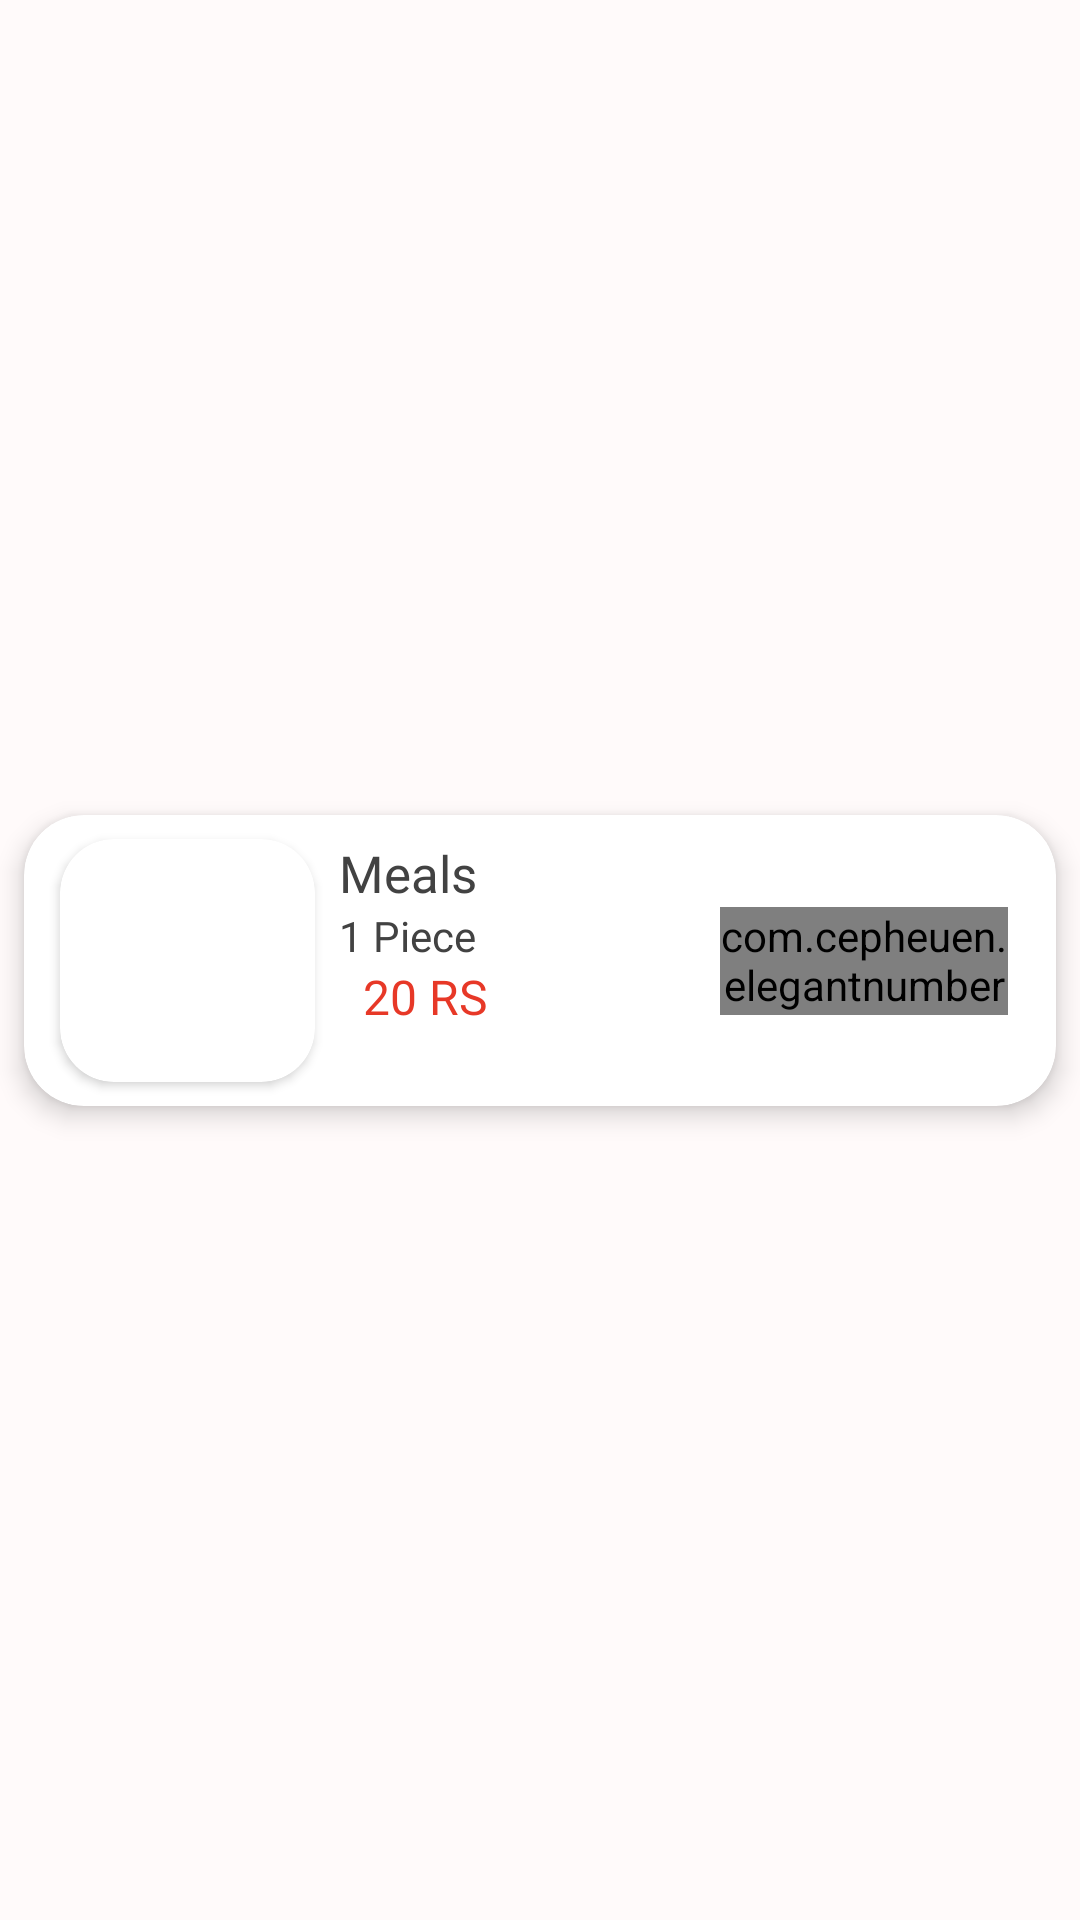

Produce the Android XML layout that renders to this screen, including the resource entries it uses.
<!-- AndroidManifest.xml: application theme AppThems -->
<!-- res/layout/restitemadapt.xml -->
<?xml version="1.0" encoding="utf-8"?>
<androidx.constraintlayout.widget.ConstraintLayout xmlns:android="http://schemas.android.com/apk/res/android"
    xmlns:app="http://schemas.android.com/apk/res-auto"
    xmlns:tools="http://schemas.android.com/tools"
    android:id="@+id/kadaiclick"
    android:layout_width="match_parent"
    android:layout_height="wrap_content"
    android:background="@color/white">

    <androidx.cardview.widget.CardView
        android:layout_width="match_parent"
        android:layout_height="wrap_content"
        android:layout_marginStart="8dp"
        android:layout_marginTop="8dp"
        android:layout_marginEnd="8dp"
        android:layout_marginBottom="8dp"
        app:cardElevation="5dp"
        app:cardCornerRadius="20dp"
        app:layout_constraintBottom_toBottomOf="parent"
        app:layout_constraintEnd_toEndOf="parent"
        app:layout_constraintStart_toStartOf="parent"
        app:layout_constraintTop_toTopOf="parent">

        <androidx.constraintlayout.widget.ConstraintLayout
            android:layout_width="match_parent"
            android:layout_height="wrap_content"
            android:layout_marginEnd="8dp"
            app:layout_constraintBottom_toBottomOf="parent"
            app:layout_constraintEnd_toEndOf="parent"
            app:layout_constraintStart_toStartOf="parent"
            app:layout_constraintTop_toTopOf="parent">

            <androidx.cardview.widget.CardView
                android:id="@+id/cardView5"
                android:layout_width="wrap_content"
                android:layout_height="0dp"
                android:layout_marginStart="12dp"
                android:layout_marginTop="8dp"
                android:layout_marginBottom="8dp"
                app:cardCornerRadius="18dp"
                app:layout_constraintBottom_toBottomOf="parent"
                app:layout_constraintStart_toStartOf="parent"
                app:layout_constraintTop_toTopOf="parent">

                <ImageView
                    android:id="@+id/itemeImg"
                    android:layout_width="85dp"
                    android:layout_height="match_parent"
                    android:adjustViewBounds="true"
                    android:background="@drawable/outline"
                    android:scaleType="centerCrop"
                    android:src="@drawable/index" />

                <View
                    android:id="@+id/view11s"
                    android:layout_width="85dp"
                    android:layout_height="match_parent"
                    android:background="#CC606060"
                    android:visibility="gone" />
            </androidx.cardview.widget.CardView>

            <TextView
                android:id="@+id/itname"
                android:layout_width="0dp"
                android:layout_height="wrap_content"
                android:layout_marginStart="8dp"
                android:layout_marginTop="8dp"
                android:layout_marginEnd="8dp"
                android:fontFamily="@font/open_sans_semibold"
                android:text="Meals"
                android:textColor="@color/black"
                android:textSize="17sp"
                app:layout_constraintEnd_toEndOf="parent"
                app:layout_constraintStart_toEndOf="@+id/cardView5"
                app:layout_constraintTop_toTopOf="parent" />


            <com.cepheuen.elegantnumberbutton.view.ElegantNumberButton
                android:id="@+id/number_picker"
                android:layout_width="96dp"
                android:layout_height="36dp"
                android:layout_centerHorizontal="true"
                android:layout_marginEnd="8dp"
                android:focusable="false"
                android:visibility="visible"
                app:backGroundColor="@color/colorPrimaryDark"
                app:backgroundDrawable="@drawable/back"
                app:initialNumber="0"
                app:layout_constraintBottom_toBottomOf="parent"
                app:layout_constraintEnd_toEndOf="parent"
                app:layout_constraintTop_toTopOf="parent"
                app:textSize="5.5sp" />

            <Button
                android:id="@+id/butts"

                android:layout_width="96dp"
                android:layout_height="36dp"
                android:layout_centerHorizontal="true"
                android:layout_marginTop="18dp"
                android:layout_marginEnd="8dp"
                android:background="@drawable/back"
                android:text="Add"
                android:textAllCaps="false"
                android:textColor="@color/black"
                android:visibility="gone"
                app:layout_constraintBottom_toBottomOf="parent"
                app:layout_constraintEnd_toEndOf="parent"
                app:layout_constraintTop_toTopOf="parent" />

            <TextView
                android:id="@+id/prices"
                android:layout_width="0dp"
                android:layout_height="wrap_content"
                android:layout_marginStart="8dp"
                android:fontFamily="@font/open_sans"
                android:text="1 Piece"
                android:textColor="@color/black"
                android:textSize="14sp"
                app:layout_constraintEnd_toStartOf="@+id/number_picker"
                app:layout_constraintStart_toEndOf="@+id/cardView5"
                app:layout_constraintTop_toBottomOf="@+id/itname" />

            <TextView
                android:id="@+id/desc"
                android:layout_width="0dp"
                android:layout_height="wrap_content"
                android:layout_marginStart="8dp"
                android:fontFamily="@font/open_sans_semibold"
                android:text="20 RS"
                android:textColor="@color/apple"
                android:textSize="16sp"
                app:layout_constraintBottom_toTopOf="@+id/types"
                app:layout_constraintEnd_toStartOf="@+id/number_picker"
                app:layout_constraintStart_toEndOf="@+id/textView60"
                app:layout_constraintTop_toBottomOf="@+id/prices" />

            <TextView
                android:id="@+id/types"
                android:layout_width="0dp"
                android:layout_height="wrap_content"
                android:layout_marginStart="8dp"
                android:layout_marginBottom="8dp"
                android:fontFamily="@font/open_sans"
                android:text="In stack"
                android:textColor="@color/black"
                android:textSize="13sp"
                android:visibility="invisible"
                app:layout_constraintBottom_toBottomOf="parent"
                app:layout_constraintEnd_toEndOf="parent"
                app:layout_constraintStart_toEndOf="@+id/cardView5" />

            <TextView
                android:id="@+id/textView60"
                android:layout_width="0dp"
                android:layout_height="wrap_content"
                android:fontFamily="@font/open_sans"
                android:text="20 RS"
                android:textColor="#2C3F64"

                android:textSize="15sp"
                android:visibility="gone"
                app:layout_constraintStart_toStartOf="@+id/prices"
                app:layout_constraintTop_toTopOf="@+id/desc" />
        </androidx.constraintlayout.widget.ConstraintLayout>
    </androidx.cardview.widget.CardView>
</androidx.constraintlayout.widget.ConstraintLayout>
<!-- resources referenced by this layout -->
<resources>
  <color name="apple">#e73827</color>
  <color name="black">#424242</color>
  <color name="colorPrimaryDark">#27AE61</color>
  <color name="white">#FFFAFA</color>
  <!-- drawable back (drawable) -->
  <?xml version="1.0" encoding="UTF-8"?>
  <layer-list xmlns:android="http://schemas.android.com/apk/res/android">
      <item>
  
          <shape xmlns:android="http://schemas.android.com/apk/res/android">
              <gradient
                  android:endColor="#FFF"
                  android:startColor="#FFF"
                  android:angle="90"/>
              <corners android:radius="40dp"/>
              <padding android:left="0dp" android:top="0dp" android:right="0dp" android:bottom="0dp"/>
          </shape>
      </item>
      <item>
          <shape>
              <corners android:radius="40dp" />
              <solid android:color="@android:color/transparent" />
              <stroke
                  android:width="1dp"
                  android:color="@color/colorPrimaryDark" />
  
          </shape>
      </item>
  </layer-list>
  <style name="AppThems" parent="Theme.AppCompat.Light.NoActionBar">
          
          <item name="colorPrimary">@color/colorPrimary</item>
          <item name="colorPrimaryDark">@color/colorPrimaryDark</item>
          <item name="colorAccent">@color/colorAccent</item>
          
          <item name="android:statusBarColor" tools:ignore="NewApi">@color/colorPrimaryDark</item>
          <item name="android:windowLightStatusBar" tools:targetApi="m">true</item>
          
      </style>
  <color name="colorPrimary">#e73827</color>
  <color name="colorAccent">#e73827</color>
</resources>
